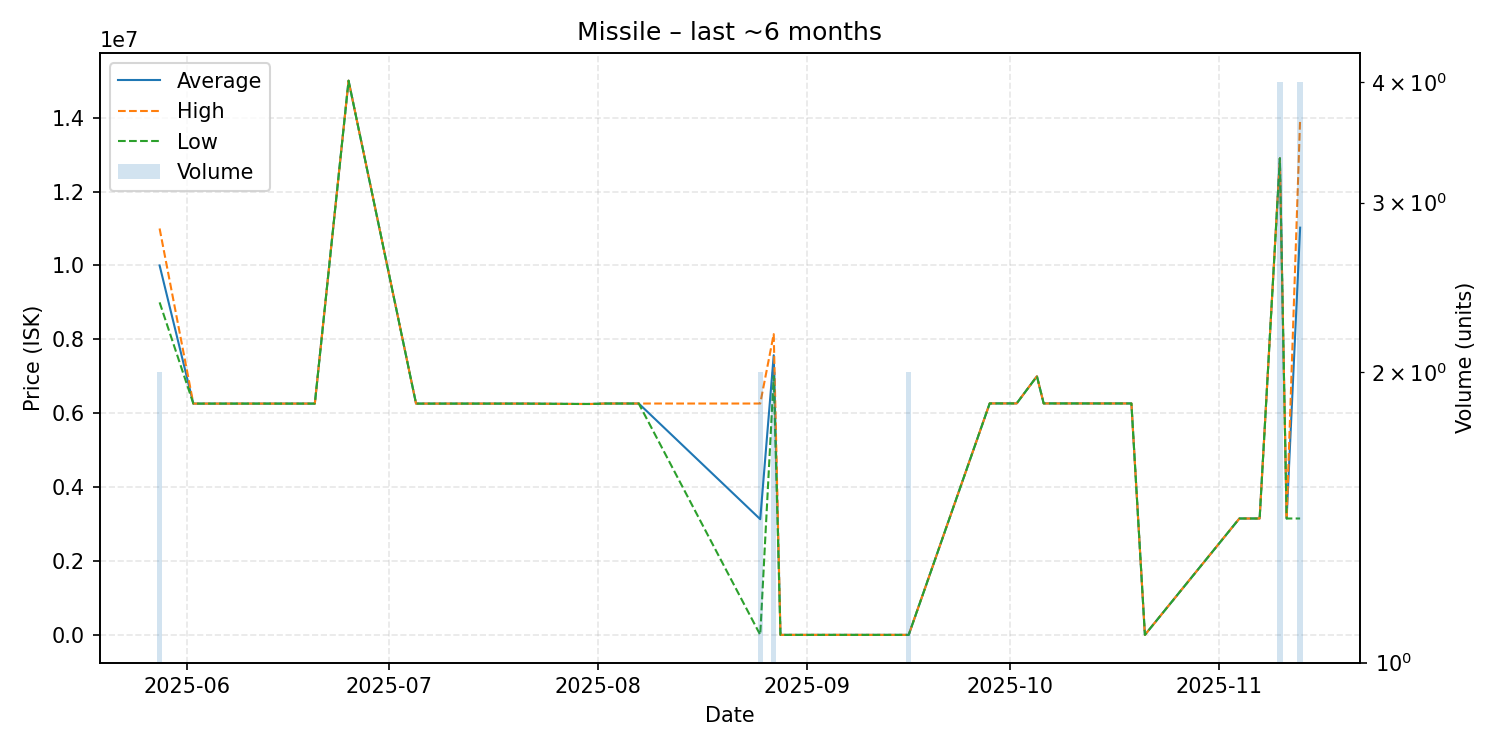

Values plotted in this chart, from the file beside it:
date, average, highest, lowest, order_count, volume
2025-05-28, 10000000, 11000000, 9000000, 2, 2
2025-06-02, 6260000, 6260000, 6260000, 1, 1
2025-06-06, 6260000, 6260000, 6260000, 1, 1
2025-06-16, 6260000, 6260000, 6260000, 1, 1
2025-06-20, 6260000, 6260000, 6260000, 1, 1
2025-06-25, 15000000, 15000000, 15000000, 1, 1
2025-07-05, 6260000, 6260000, 6260000, 1, 1
2025-07-20, 6260000, 6260000, 6260000, 1, 1
2025-07-21, 6260000, 6260000, 6260000, 1, 1
2025-07-29, 6250000, 6250000, 6250000, 1, 1
2025-07-31, 6250000, 6250000, 6250000, 1, 1
2025-08-02, 6262000, 6262000, 6262000, 1, 1
2025-08-07, 6262000, 6262000, 6262000, 1, 1
2025-08-25, 3131000, 6262000, 0.01, 2, 2
2025-08-27, 7570000, 8140000, 7000000, 2, 2
2025-08-28, 0.01, 0.01, 0.01, 1, 1
2025-09-16, 0.02, 0.02, 0.02, 1, 2
2025-09-28, 6265000, 6265000, 6265000, 1, 1
2025-10-02, 6265000, 6265000, 6265000, 1, 1
2025-10-05, 7000000, 7000000, 7000000, 1, 1
2025-10-06, 6265000, 6265000, 6265000, 1, 1
2025-10-15, 6264000, 6264000, 6264000, 1, 1
2025-10-19, 6264000, 6264000, 6264000, 1, 1
2025-10-21, 50.0, 50.0, 50.0, 1, 1
2025-11-04, 3150000, 3150000, 3150000, 1, 1
2025-11-07, 3150000, 3150000, 3150000, 1, 1
2025-11-10, 12900000, 12900000, 12900000, 1, 4
2025-11-11, 3150000, 3150000, 3150000, 1, 1
2025-11-13, 11022500, 13970000, 3150000, 4, 4
